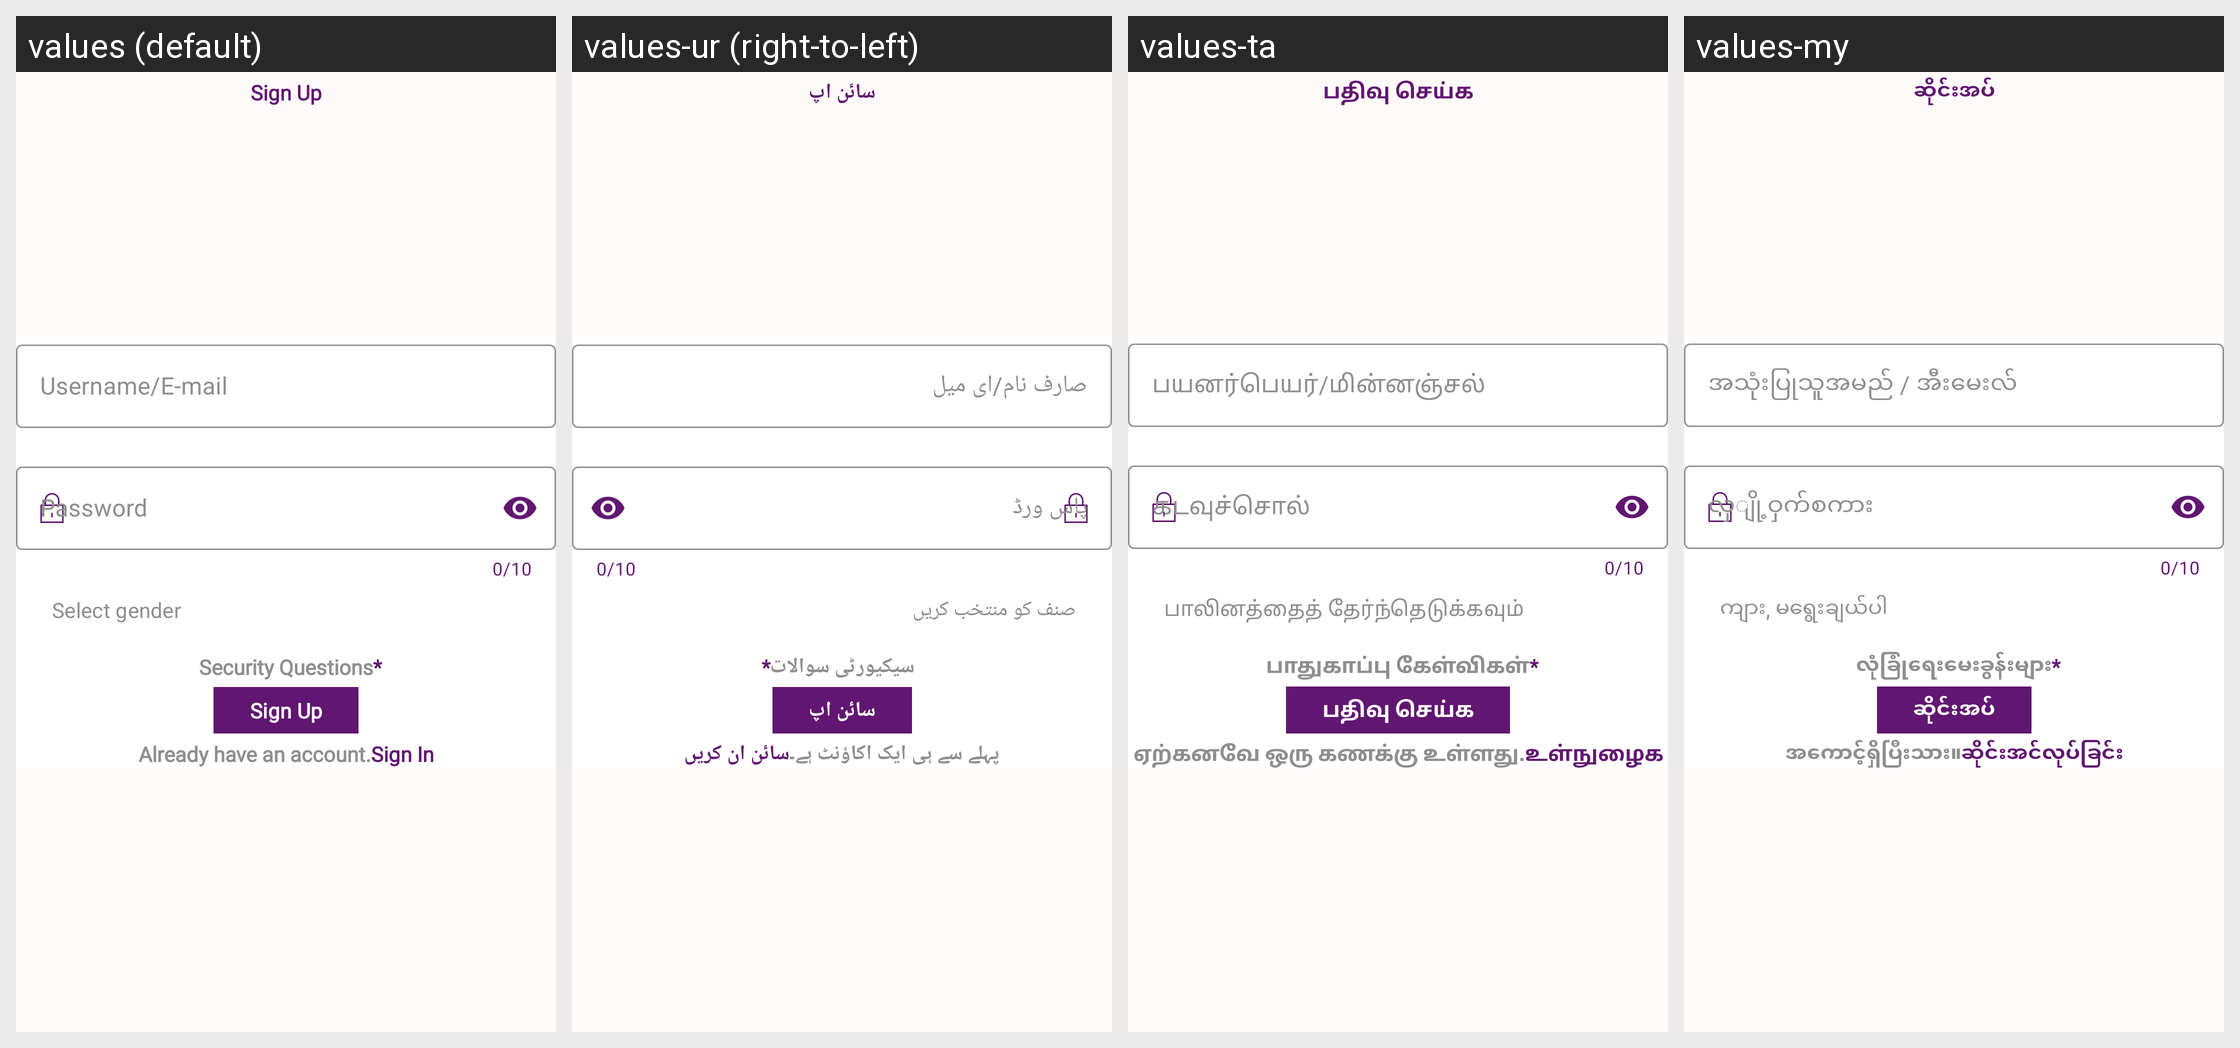

The same Android screen rendered under several of its app's locales, left to right. List the strings drawn on it with the default value and each locale's translation.
Android screen res/layout/activity_sign_up.xml rendered under 4 locales, left to right: values (default), values-ur (right-to-left), values-ta, values-my. Device: Nexus 5 (rendered at 1080×1920; each locale shown at half size, 540×960, under a caption strip naming it); theme Theme.ToDoList.
Other locales in the repository, not shown: values-af, values-ar, values-bg, values-bho, values-bn, values-cs, values-da, values-de, values-el, values-es, values-fa, values-fi, values-fr, values-gn, values-ha, values-hi, values-hu, values-id, values-it, values-iw, values-ja, values-ko, values-mr, values-ms, values-nl, values-om, values-pl, values-pt, values-qu, values-ro, values-ru, values-sr, values-sv, values-sw, values-te, values-th, values-tl, values-tr, values-uk, values-vi, values-yo, values-zh-rCN, values-zh-rTW, values-zu.
Strings drawn on this screen, with the default value and each locale's value (text and hints the layout hard-codes, and strings that could not be matched under every locale, appear in the picture but are not listed):

sign_up_text
  values: Sign Up
  values-ur: سائن اپ
  values-ta: பதிவு செய்க
  values-my: ဆိုင်းအပ်

username_e_mail_text
  values: Username/E-mail
  values-ur: صارف نام/ای میل
  values-ta: பயனர்பெயர்/மின்னஞ்சல்
  values-my: အသုံးပြုသူအမည် / အီးမေးလ်

password_text
  values: Password
  values-ur: پاس ورڈ
  values-ta: கடவுச்சொல்
  values-my: လှျို့ဝှက်စကား

select_gender_text
  values: Select gender
  values-ur: صنف کو منتخب کریں
  values-ta: பாலினத்தைத் தேர்ந்தெடுக்கவும்
  values-my: ကျား, မရွေးချယ်ပါ

security_questions_text
  values: Security Questions
  values-ur: سیکیورٹی سوالات
  values-ta: பாதுகாப்பு கேள்விகள்
  values-my: လုံခြုံရေးမေးခွန်းများ

asterik
  values: *
  values-ur: *  [not translated; the default value is used]
  values-ta: *  [not translated; the default value is used]
  values-my: *  [not translated; the default value is used]

already_have_an_account_text
  values: Already have an account.
  values-ur: پہلے سے ہی ایک اکاؤنٹ ہے۔
  values-ta: ஏற்கனவே ஒரு கணக்கு உள்ளது.
  values-my: အကောင့်ရှိပြီးသား။

sign_in_text
  values: Sign In
  values-ur: سائن ان کریں
  values-ta: உள்நுழைக
  values-my: ဆိုင်းအင်လုပ်ခြင်း
